The GitHub repository RobertMercieca/Dissertation contains a labelled image folder "diseases" with 9 categories: apple apple scab, apple cedar apple rust, apple healthy, grape black rot, grape esca black measles, grape healthy, potato early blight, potato late blight, potato healthy. Examples follow, each with its label.

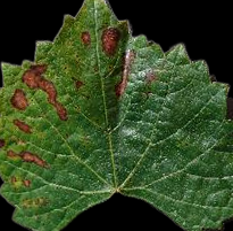
Label: grape esca black measles

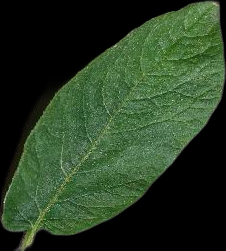
Label: potato healthy

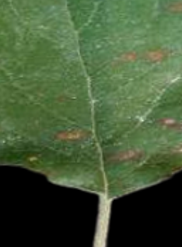
Label: apple cedar apple rust

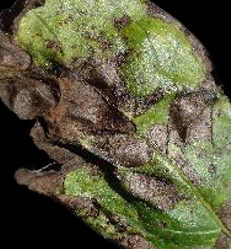
Label: potato early blight

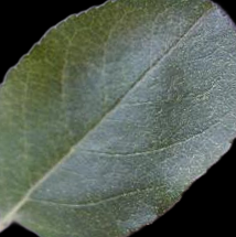
Label: apple healthy

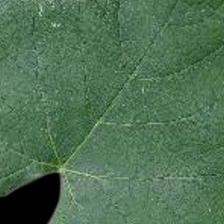
Label: grape healthy
